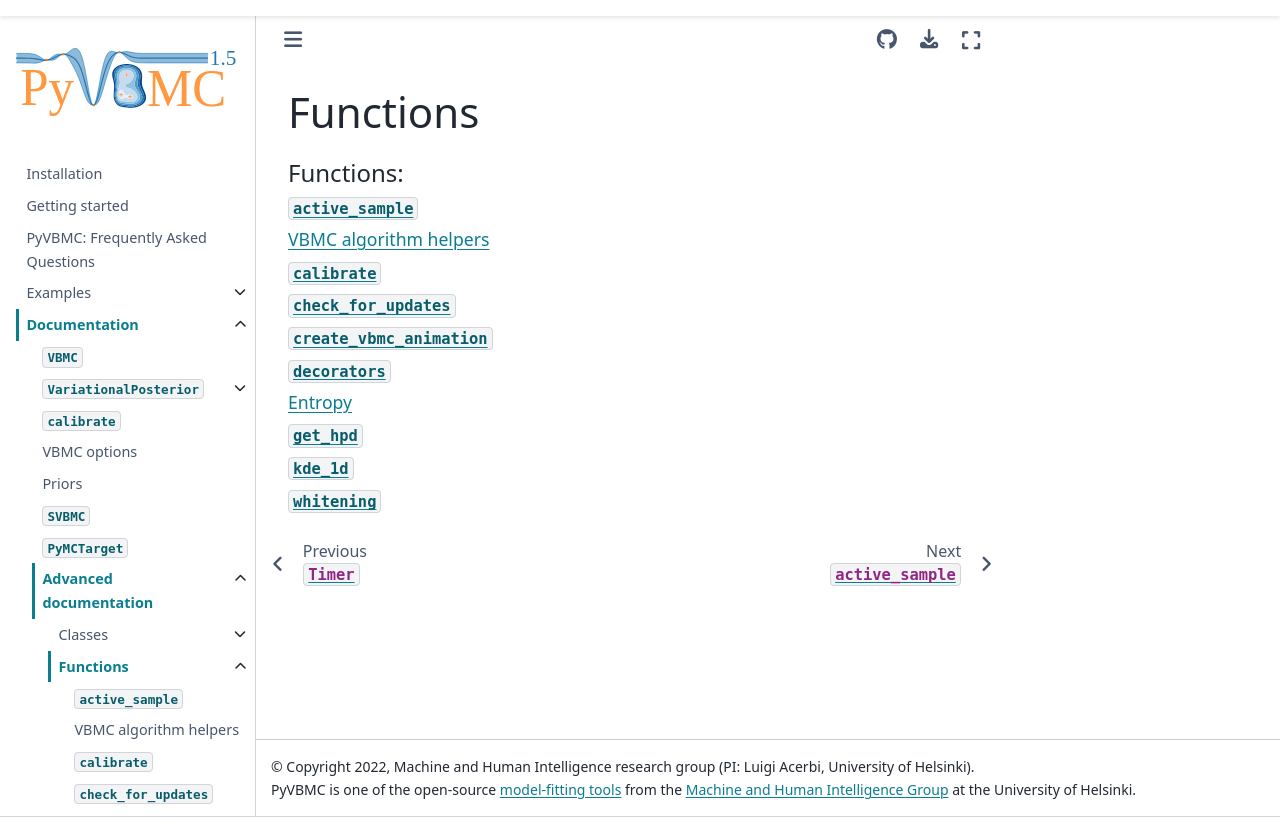

repository: acerbilab/pyvbmc · page: api/functions/functions.html · generator: sphinx

*********
Functions
*********

.. toctree::
   :maxdepth: 2
   :titlesonly:
   :caption: Functions:

   active_sample
   create_vbmc_animation
   decorators
   entropy
   get_hpd
   kde_1d
   whitening
